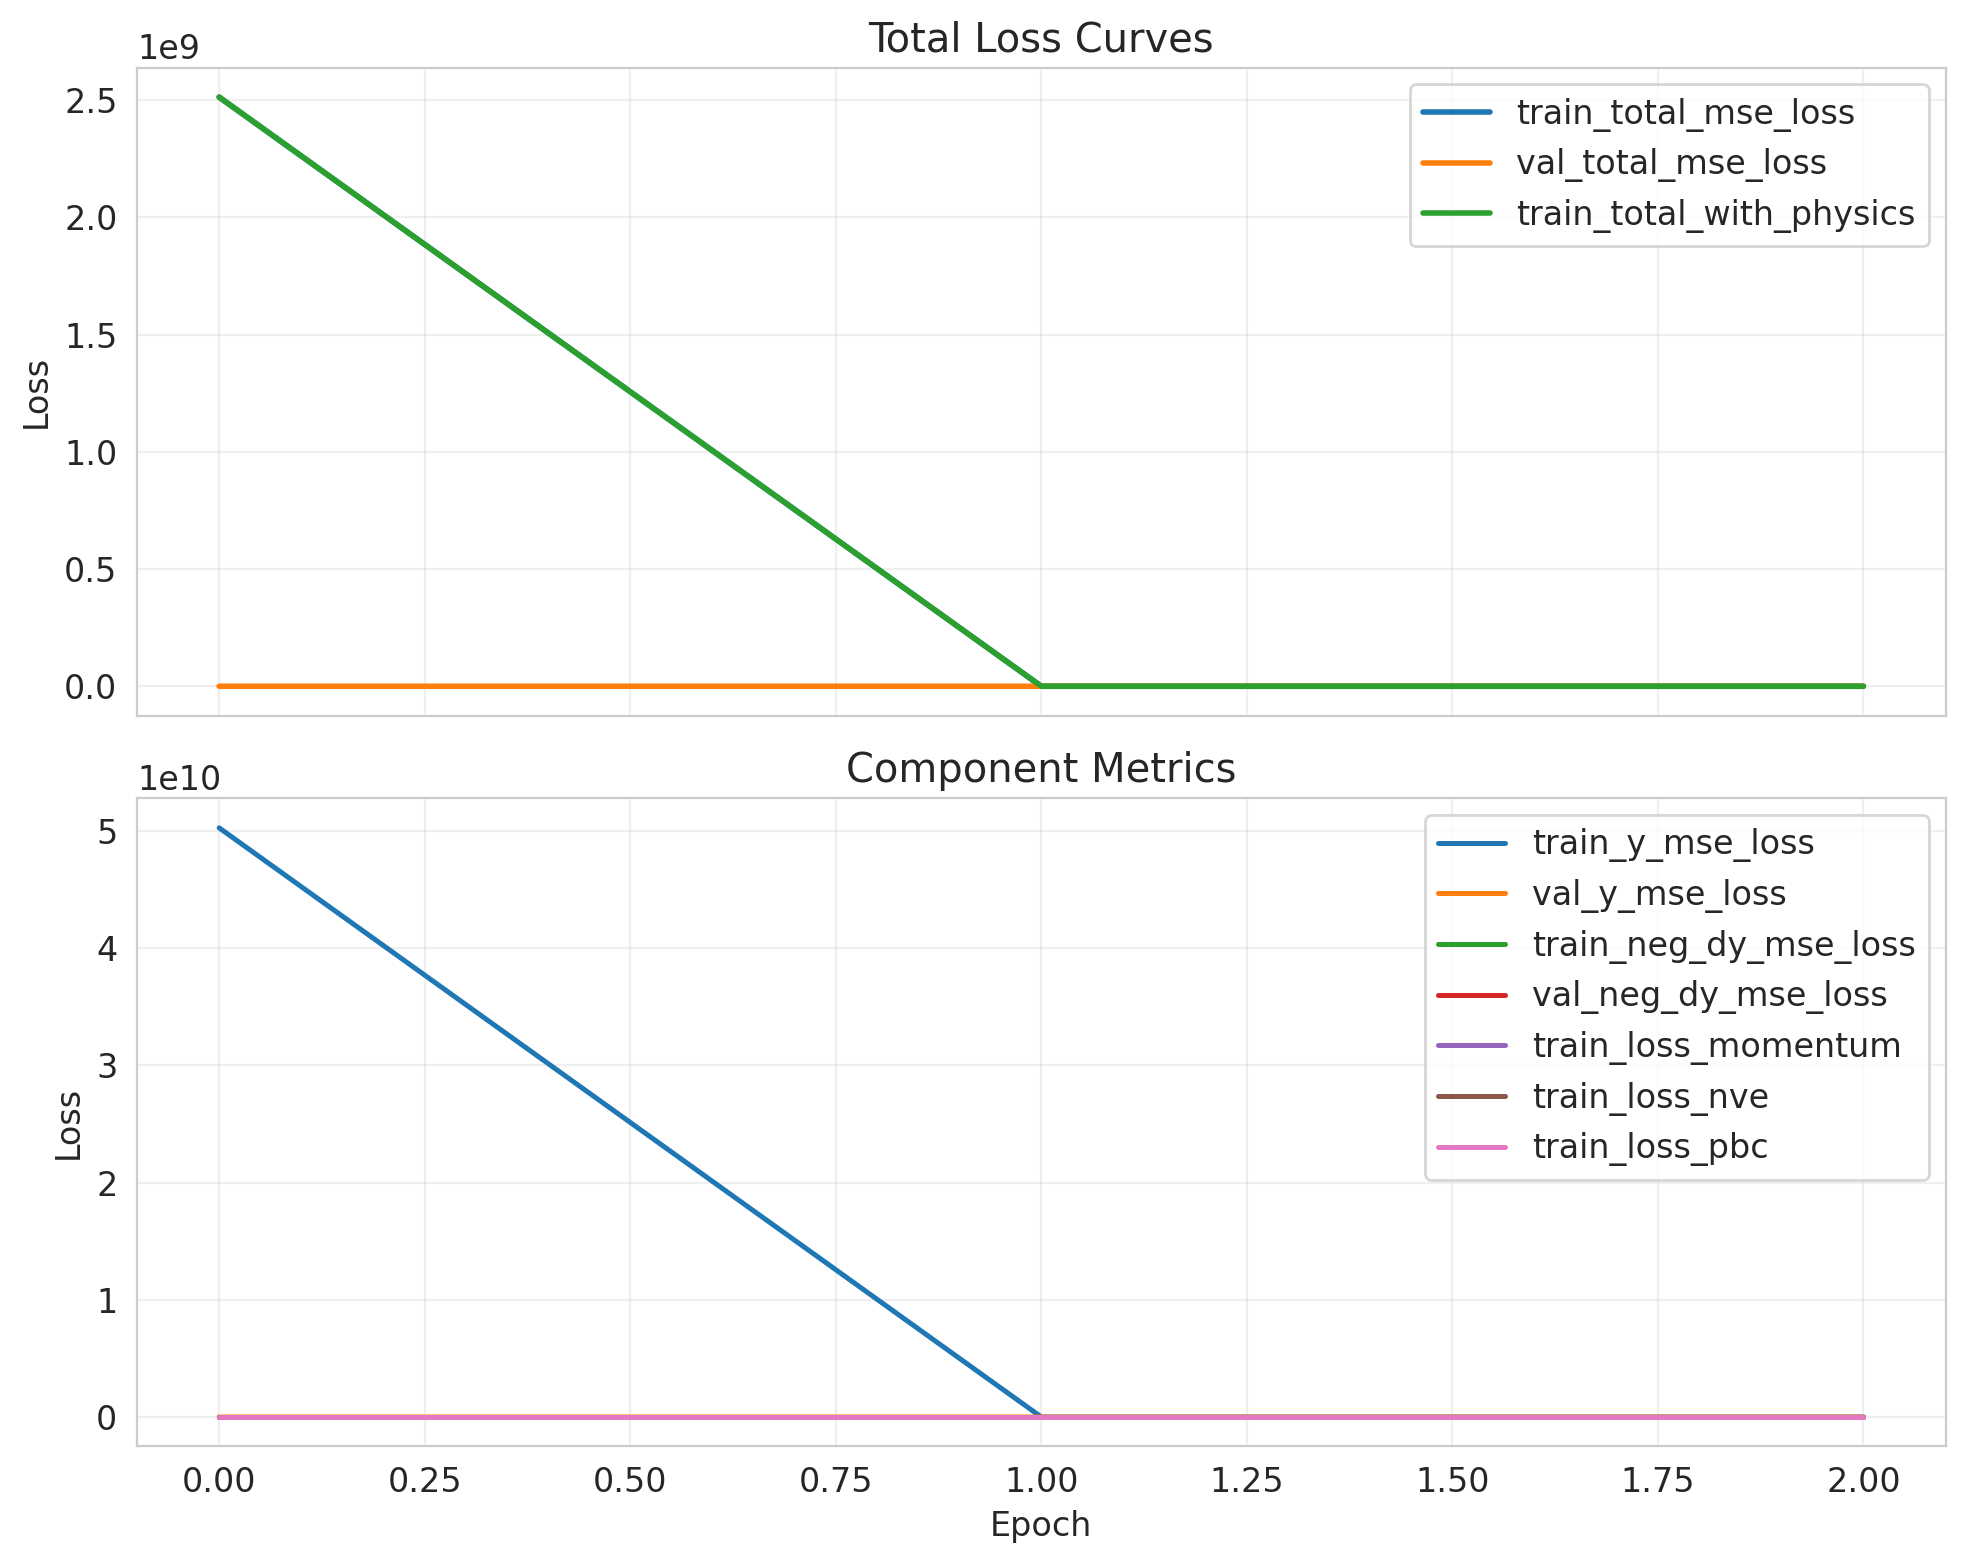

Data behind this chart, as committed beside it:
epoch, lr, train_loss_momentum, train_loss_nve, train_loss_pbc, train_neg_dy_mse_loss, train_nve_weight_effective, train_total_mse_loss, train_total_with_physics, train_y_mse_loss, val_neg_dy_l1_loss, val_neg_dy_mse_loss, val_total_l1_loss, val_total_mse_loss, val_y_l1_loss, val_y_mse_loss
0, , , , , , , , , , , , , , , 
0.0, 0.0003612, 9.124141997496338e-10, 0.0, 0.0, 733.9, 0.0, 2513257472, 2513252096, 50265137152, 7.725, 105.1, 7.491, 100.6, 3.06, 14.71
1.0, 0.0003612, 1.7555866760332606e-09, 2.654956809955422e-11, 0.0, 1555, 0.003174, 16279, 16279, 296038, 7.851, 114.8, 16.43, 1721, 179.5, 32231
2.0, 0.0003612, 1.0500168512450614e-09, 2.6369269181397703e-12, 0.0, 346.3, 0.006348, 8073, 8073, 154879, 22.34, 1157, 24.74, 1351, 70.34, 5046
